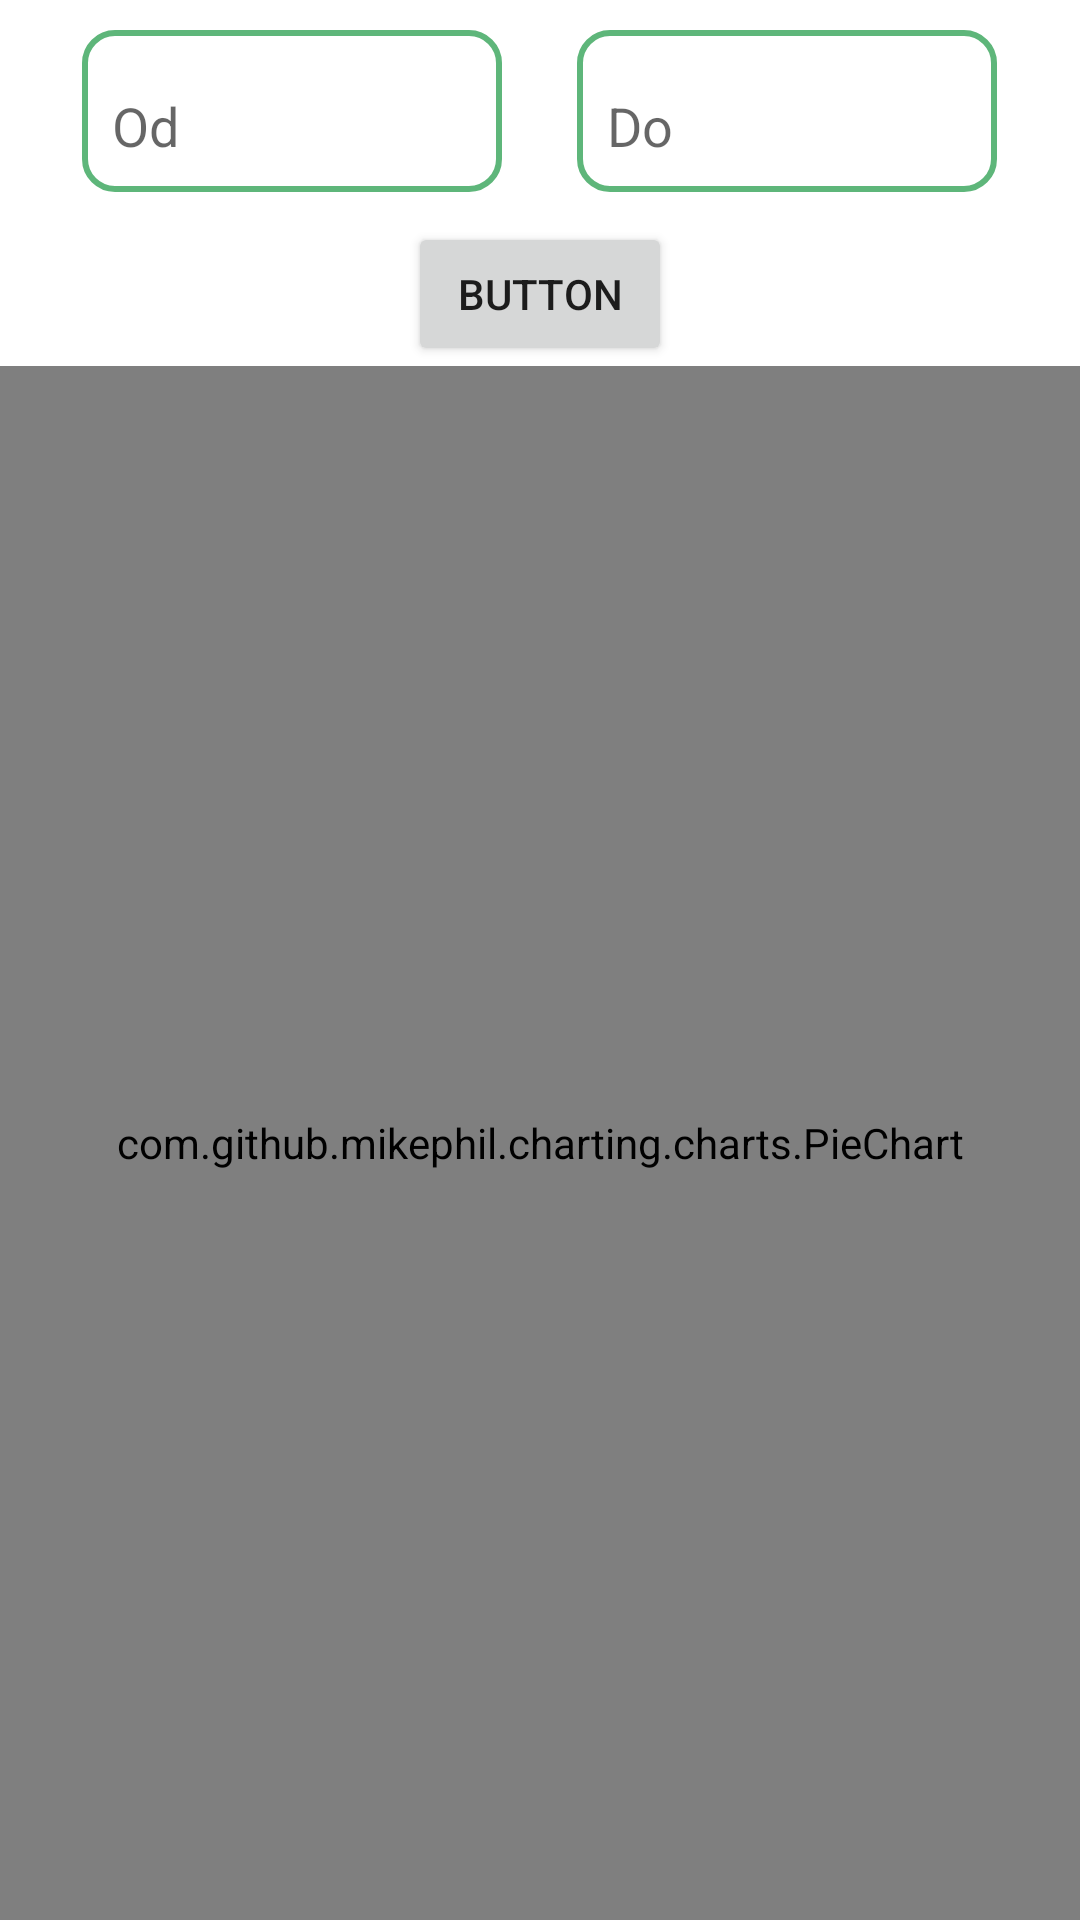

Reconstruct the res/layout file that produces this screen, plus the resources it refers to.
<!-- AndroidManifest.xml: application theme Theme.MójBudżet -->
<!-- res/layout/fragment_outcome.xml -->
<?xml version="1.0" encoding="utf-8"?>
<FrameLayout xmlns:android="http://schemas.android.com/apk/res/android"
    xmlns:tools="http://schemas.android.com/tools"
    android:layout_width="match_parent"
    android:layout_height="match_parent"
    tools:context=".fragments.charts.OutcomeFragment">

    <LinearLayout
        android:layout_width="match_parent"
        android:layout_height="match_parent"
        android:orientation="vertical">

        <LinearLayout
            android:layout_width="wrap_content"
            android:layout_gravity="center"
            android:layout_height="wrap_content"
            android:layout_marginTop="10dp"
            android:layout_marginBottom="10dp"
            android:orientation="horizontal">

            <com.google.android.material.textfield.TextInputEditText
                android:id="@+id/editTextDate1"
                android:layout_width="140dp"
                android:layout_height="54dp"
                android:background="@drawable/border"
                android:ems="10"
                android:focusableInTouchMode="false"
                android:hint="Od"
                android:minHeight="48dp"
                android:outlineProvider="paddedBounds"
                android:paddingLeft="10dp" />

            <com.google.android.material.textfield.TextInputEditText
                android:id="@+id/editTextDate2"
                android:layout_width="140dp"
                android:layout_height="54dp"
                android:layout_marginStart="25dp"
                android:background="@drawable/border"
                android:ems="10"
                android:focusableInTouchMode="false"
                android:hint="Do"
                android:minHeight="48dp"
                android:outlineProvider="paddedBounds"
                android:paddingLeft="10dp" />

        </LinearLayout>

        <LinearLayout
            android:id="@+id/show_btn"
            android:layout_width="wrap_content"
            android:layout_height="wrap_content"
            android:layout_gravity="center"
            android:orientation="vertical">

            <Button
                android:id="@+id/button2"
                android:layout_width="match_parent"
                android:layout_height="wrap_content"
                android:text="Button" />
        </LinearLayout>

        <com.github.mikephil.charting.charts.PieChart
            android:id="@+id/outcomeChart"
            android:layout_width="match_parent"
            android:layout_height="match_parent">

        </com.github.mikephil.charting.charts.PieChart>

    </LinearLayout>

</FrameLayout>
<!-- resources referenced by this layout -->
<resources>
  <!-- drawable border (drawable) -->
  <?xml version="1.0" encoding="utf-8"?>
  <selector xmlns:android="http://schemas.android.com/apk/res/android">
          <item>
              <shape android:shape="rectangle">
                  <solid android:color="#00FFFFFF" />
                  <corners android:radius="10dp"/>
                  <stroke
                      android:width="2dp"
                      android:color="@color/purple_500" />
                  <padding android:top="10dp"/>
              </shape>
          </item>
  </selector>
  <style name="Theme.MójBudżet" parent="Theme.MaterialComponents.DayNight.DarkActionBar">
          
          <item name="colorPrimary">@color/purple_700</item>
          <item name="colorPrimaryVariant">@color/purple_700</item>
          <item name="colorOnPrimary">@color/white</item>
          
          <item name="colorSecondary">@color/teal_200</item>
          <item name="colorSecondaryVariant">@color/teal_700</item>
          <item name="colorOnSecondary">@color/black</item>
          
          <item name="android:statusBarColor" tools:targetApi="l">?attr/colorPrimaryVariant</item>
          
      </style>
  <color name="purple_500">#5eb67a</color>
  <color name="purple_700">#31ae6a</color>
  <color name="white">#FFFFFFFF</color>
  <color name="teal_200">#FF03DAC5</color>
  <color name="teal_700">#FF018786</color>
  <color name="black">#FF000000</color>
</resources>
